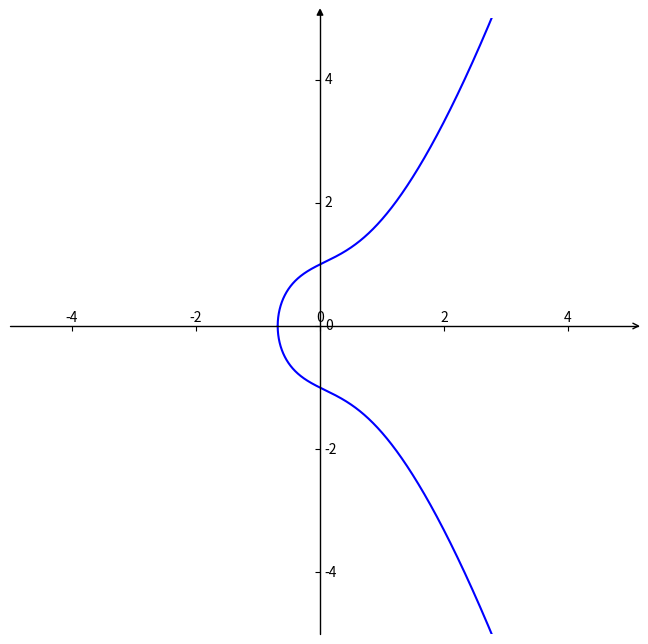

The matplotlib source for this figure:
import numpy as np
import matplotlib.pyplot as plt
import mpl_toolkits.axisartist as axisartist
#创建画布
fig = plt.figure(figsize=(8, 8))
#使用axisartist.Subplot方法创建一个绘图区对象ax
ax = axisartist.Subplot(fig, 111)
#将绘图区对象添加到画布中
fig.add_axes(ax)
ax.axis[:].set_visible(False)
ax.axis["x"] = ax.new_floating_axis(0,0)
ax.axis["x"].set_axisline_style("->", size = 1.0)
ax.axis["y"] = ax.new_floating_axis(1,0)
ax.axis["y"].set_axisline_style("-|>", size = 1.0)
ax.axis["x"].set_axis_direction("top")
ax.axis["y"].set_axis_direction("right")

x_data = np.linspace(-3,5,100000)
plt.xlim(-5,5)
plt.ylim(-5,5)
plt.plot(x_data,np.sqrt(x_data**3.0+x_data+1),color='b')
plt.plot(x_data,-1.0*np.sqrt(x_data**3.0+x_data+1),color='b')
plt.show()
print("hello world")